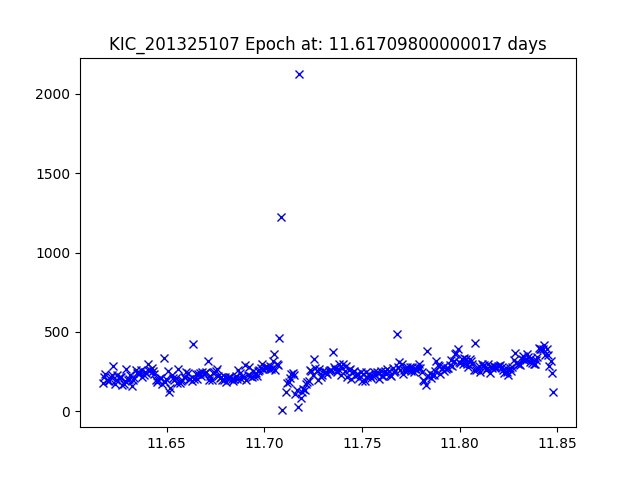

The data file committed next to this chart (first rows):
JDtimes, observed fluxes, observed uncertainties
11.62, 176.9, 19.47
11.62, 217.9, 19.24
11.62, 237.8, 19.15
11.62, 200, 19.34
11.62, 189.9, 19.39
11.62, 191.3, 19.38
11.62, 214.8, 19.26
11.62, 229.6, 19.19
11.62, 285.3, 18.95
11.62, 172.3, 19.5
11.62, 197.8, 19.35
11.62, 229.3, 19.19
11.63, 208.5, 19.29
11.63, 213.8, 19.26
11.63, 216.3, 19.25
11.63, 166, 19.54
11.63, 169.6, 19.52
11.63, 188.5, 19.4
11.63, 265.1, 19.03
11.63, 198.9, 19.34
11.63, 201.4, 19.33
11.63, 227.4, 19.2
11.63, 161.2, 19.57
11.63, 195.3, 19.36
11.63, 209.1, 19.29
11.63, 258.3, 19.06
11.63, 240.4, 19.14
11.64, 247.2, 19.11
11.64, 241.6, 19.13
11.64, 258, 19.06
11.64, 214.8, 19.26
11.64, 226, 19.2
11.64, 248.9, 19.1
11.64, 240.8, 19.13
11.64, 298.2, 18.9
11.64, 257.3, 19.06
11.64, 261.6, 19.04
11.64, 271, 19.01
11.64, 254, 19.08
11.64, 234.6, 19.16
11.64, 199.3, 19.34
11.65, 186.7, 19.41
11.65, 194.4, 19.37
11.65, 206.9, 19.3
11.65, 212.6, 19.27
11.65, 170.6, 19.51
11.65, 336.8, 18.77
11.65, 183.9, 19.43
11.65, 205, 19.31
11.65, 256.6, 19.07
11.65, 119.4, 19.9
11.65, 149, 19.66
11.65, 227.1, 19.2
11.65, 210.3, 19.28
11.65, 195.7, 19.36
11.65, 213.1, 19.27
11.66, 176.3, 19.47
11.66, 265.8, 19.03
11.66, 178.3, 19.46
11.66, 193.2, 19.37
... 278 more rows
